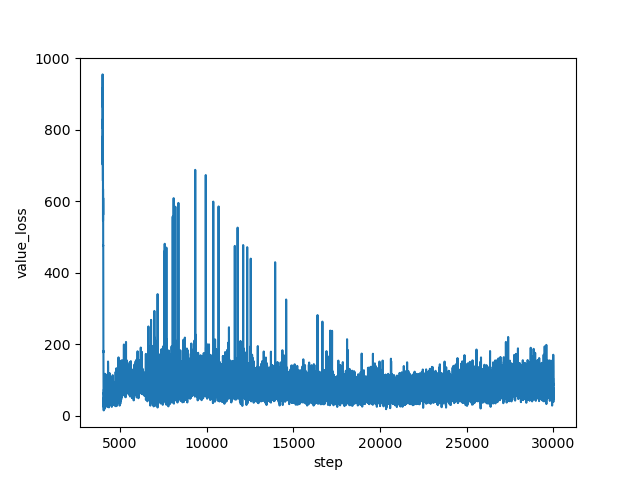

Values plotted in this chart, from the file beside it:
step, value_loss
4000, 866.3
4001, 825.4
4002, 806.9
4003, 955.3
4004, 781.7
4005, 817.5
4006, 817.4
4007, 784.5
4008, 705.5
4009, 702.6
4010, 782.4
4011, 795.4
4012, 713.8
4013, 704
4014, 830.4
4015, 786.3
4016, 803.9
4017, 760.9
4018, 919.2
4019, 776.9
4020, 775.1
4021, 759.2
4022, 657.7
4023, 783.6
4024, 766.6
4025, 601.6
4026, 588
4027, 546.1
4028, 635
4029, 592.1
4030, 623.9
4031, 579.7
4032, 565.5
4033, 592.7
4034, 562.6
4035, 609.7
4036, 571.6
4037, 475.8
4038, 435.6
4039, 413.9
4040, 477
4041, 390
4042, 388.6
4043, 351.3
4044, 265
4045, 362.2
4046, 313.9
4047, 267.1
4048, 283.2
4049, 242.8
4050, 178
4051, 182.2
4052, 110.1
4053, 122.6
4054, 117.6
4055, 76.61
4056, 66.89
4057, 67.85
4058, 62.57
4059, 63.95
... 25,941 more rows
